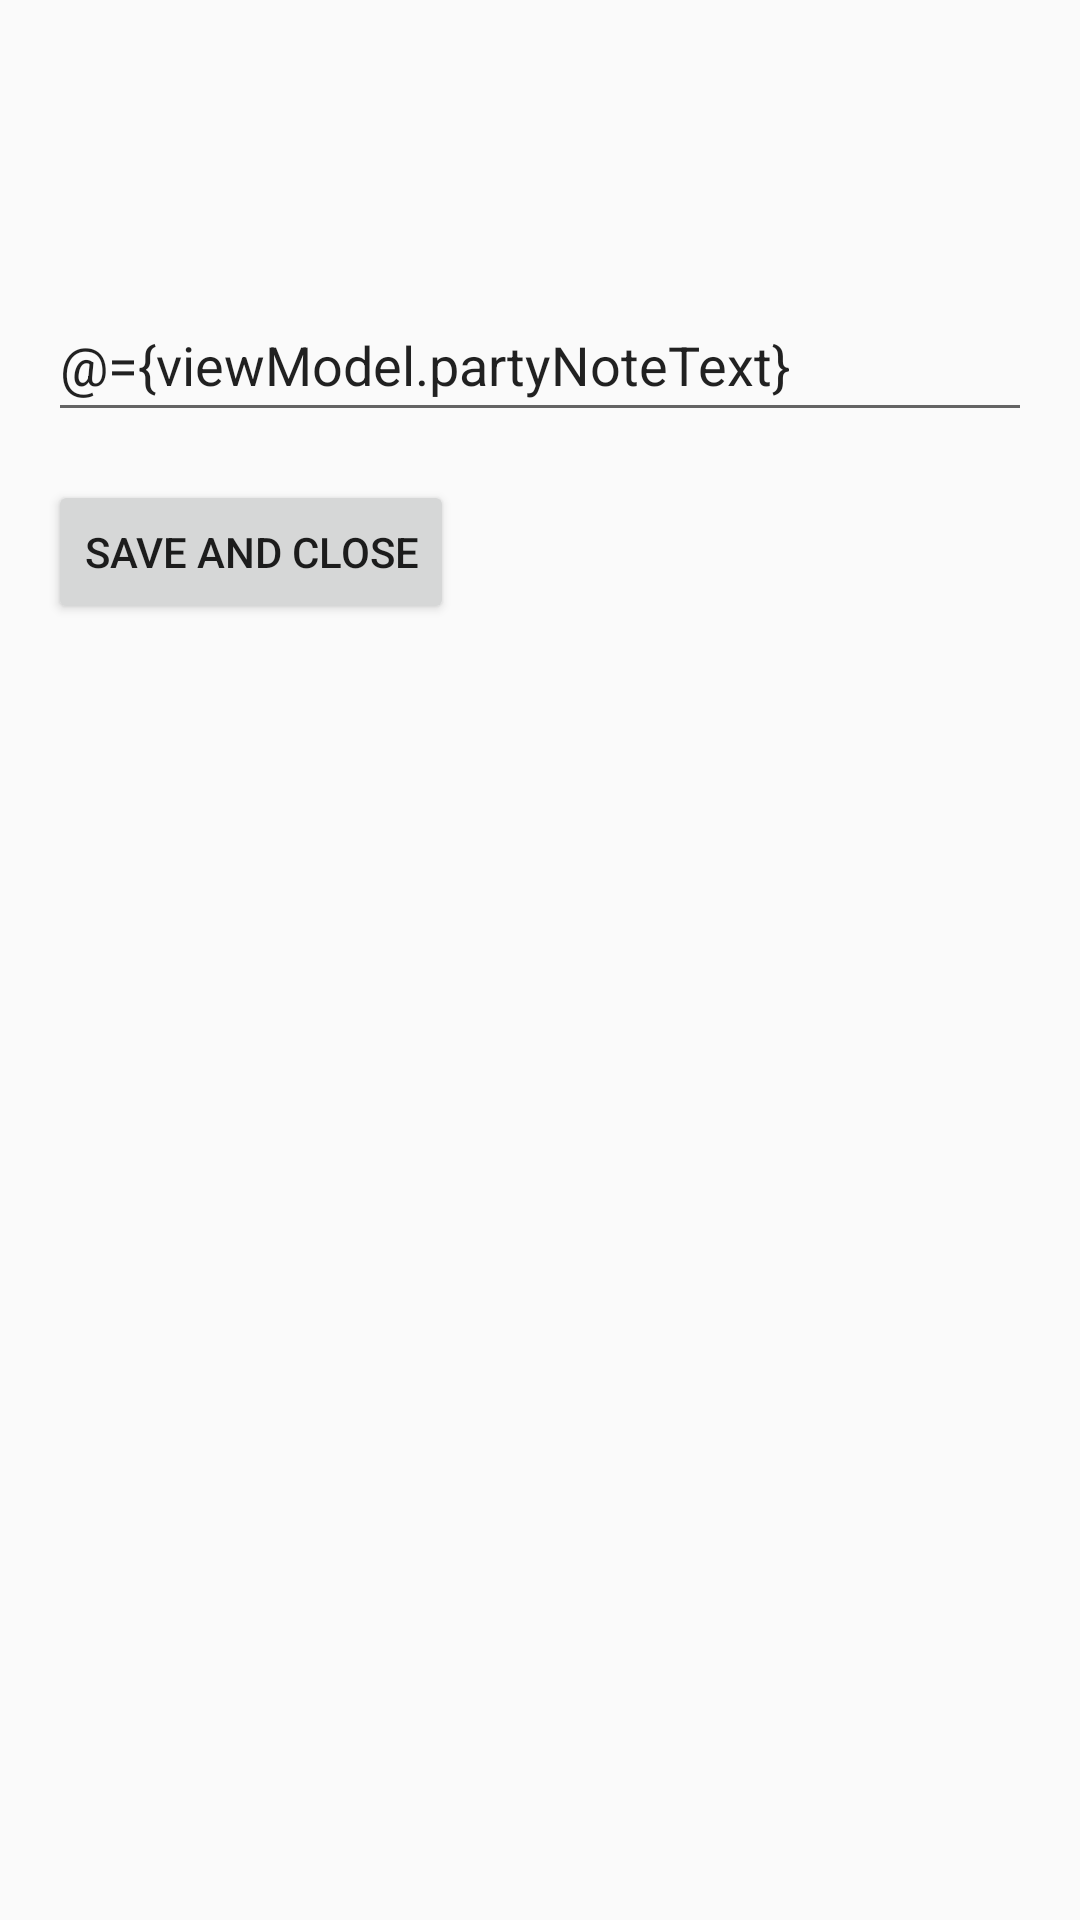

Write the Android layout XML for this screen, with the resource values it uses.
<!-- AndroidManifest.xml: application theme AppTheme.NoActionBar -->
<!-- res/layout/fragment_detail.xml -->
<?xml version="1.0" encoding="utf-8"?>
<layout xmlns:android="http://schemas.android.com/apk/res/android"
    xmlns:app="http://schemas.android.com/apk/res-auto"
    xmlns:tools="http://schemas.android.com/tools">

    <data>

        <variable
            name="electionResult"
            type="eu.anifantakis.elections.ElectionResult" />

        <variable
            name="viewModel"
            type="eu.anifantakis.elections.detail.DetailViewModel" />
    </data>

    <androidx.constraintlayout.widget.ConstraintLayout
        android:layout_width="match_parent"
        android:layout_height="match_parent"
        tools:context=".detail.DetailFragment">

        <ImageView
            android:id="@+id/partyImage"
            android:layout_width="48dp"
            android:layout_height="48dp"
            android:layout_marginStart="16dp"
            android:layout_marginTop="16dp"
            android:textAppearance="@style/header_style"
            app:layout_constraintStart_toStartOf="parent"
            app:layout_constraintTop_toTopOf="parent"
            app:loadUrl="@{electionResult.image_url}"
            tools:srcCompat="@tools:sample/avatars" />

        <TextView
            android:id="@+id/party_name"
            android:layout_width="0dp"
            android:layout_height="wrap_content"
            android:layout_marginStart="8dp"
            android:layout_marginEnd="16dp"
            android:text="@{electionResult.party_title}"
            android:textAppearance="@style/header_style"
            android:textStyle="bold"
            app:layout_constraintBottom_toBottomOf="@+id/partyImage"
            app:layout_constraintEnd_toEndOf="parent"
            app:layout_constraintStart_toEndOf="@+id/partyImage"
            app:layout_constraintTop_toTopOf="@+id/partyImage"
            tools:text="PARTY NAME" />

        <EditText
            android:id="@+id/editTextTextPersonName"
            android:layout_width="0dp"
            android:layout_height="wrap_content"
            android:layout_marginStart="16dp"
            android:layout_marginTop="32dp"
            android:layout_marginEnd="16dp"
            android:ems="10"
            android:hint="@string/write_your_note"
            android:inputType="textPersonName"
            android:minHeight="48dp"
            android:text="@={viewModel.partyNoteText}"
            app:layout_constraintEnd_toEndOf="parent"
            app:layout_constraintHorizontal_bias="0.54"
            app:layout_constraintStart_toStartOf="parent"
            app:layout_constraintTop_toBottomOf="@+id/partyImage" />

        <Button
            android:id="@+id/btnSaveNote"
            android:layout_width="wrap_content"
            android:layout_height="wrap_content"
            android:layout_marginTop="16dp"
            android:onClick="@{(v) -> viewModel.commitChanges(v)}"
            android:text="@string/save_note"
            app:layout_constraintStart_toStartOf="@+id/editTextTextPersonName"
            app:layout_constraintTop_toBottomOf="@+id/editTextTextPersonName" />
    </androidx.constraintlayout.widget.ConstraintLayout>
</layout>
<!-- resources referenced by this layout -->
<resources>
  <string name="save_note">Save and Close</string>
  <string name="write_your_note">Write your Note</string>
  <style name="header_style">
          <item name="android:layout_width">wrap_content</item>
          <item name="android:layout_height">wrap_content</item>
          <item name="android:textColor">@color/design_default_color_on_secondary</item>
          <item name="android:textSize">20sp</item>
      </style>
  <style name="AppTheme.NoActionBar">
          <item name="windowActionBar">false</item>
          <item name="windowNoTitle">true</item>
      </style>
</resources>
